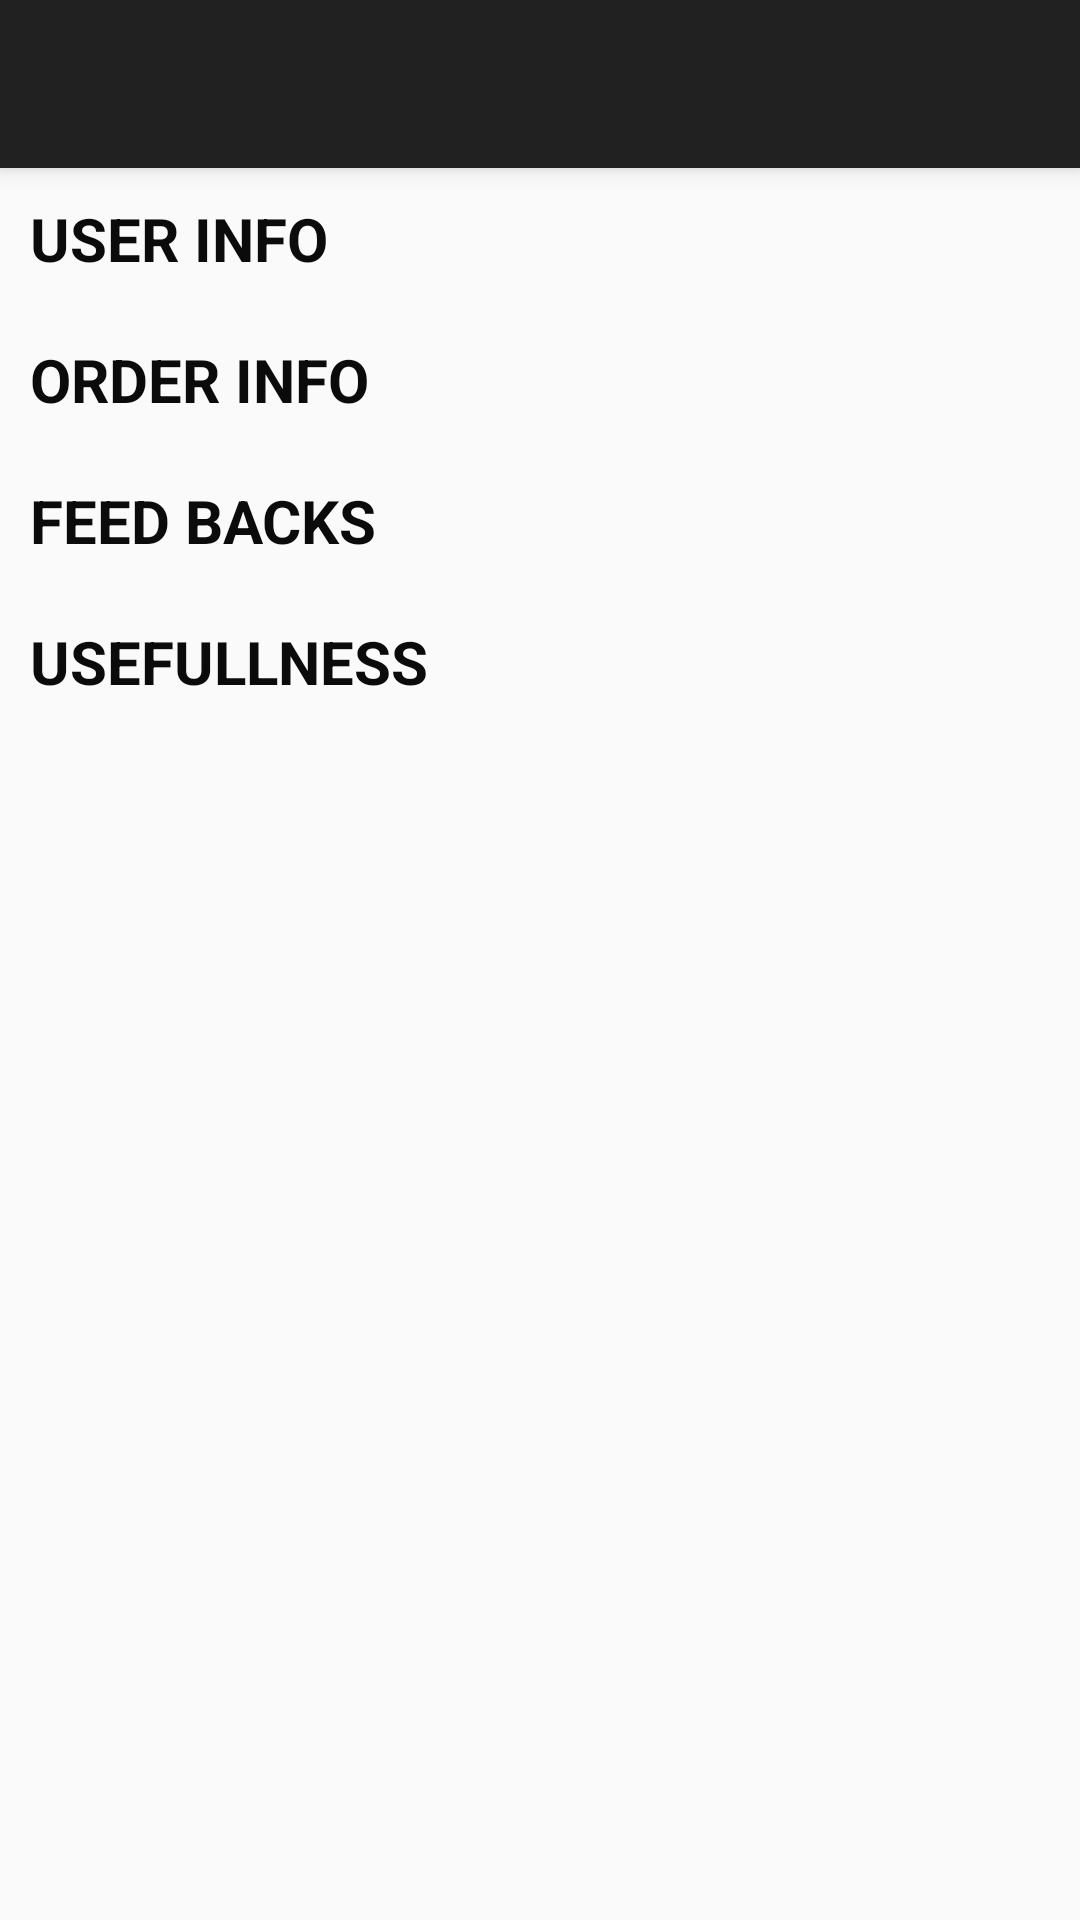

Reconstruct the res/layout file that produces this screen, plus the resources it refers to.
<!-- AndroidManifest.xml: application theme AppTheme -->
<!-- res/layout/activity_user_recc.xml -->
<?xml version="1.0" encoding="utf-8"?>
<android.support.design.widget.CoordinatorLayout xmlns:android="http://schemas.android.com/apk/res/android"
    xmlns:app="http://schemas.android.com/apk/res-auto"
    xmlns:tools="http://schemas.android.com/tools"
    android:layout_width="match_parent"
    android:layout_height="match_parent"
    android:fitsSystemWindows="true"
    tools:context="com.example.lakshita.bookstore.user_recc">

    <android.support.design.widget.AppBarLayout
        android:layout_width="match_parent"
        android:layout_height="wrap_content"
        android:theme="@style/AppTheme.AppBarOverlay">

        <android.support.v7.widget.Toolbar
            android:id="@+id/toolbar"
            android:layout_width="match_parent"
            android:layout_height="?attr/actionBarSize"
            android:background="?attr/colorPrimary"
            app:popupTheme="@style/AppTheme.PopupOverlay" />

    </android.support.design.widget.AppBarLayout>

    <include layout="@layout/content_user_recc"
        android:layout_height="331dp" />

</android.support.design.widget.CoordinatorLayout>
<!-- res/layout/content_user_recc.xml (included above) -->
<?xml version="1.0" encoding="utf-8"?>
<ScrollView xmlns:android="http://schemas.android.com/apk/res/android"
    xmlns:app="http://schemas.android.com/apk/res-auto"
    xmlns:tools="http://schemas.android.com/tools"
    android:id="@+id/content_user_recc"
    android:layout_width="match_parent"
    android:layout_height="match_parent"
    android:paddingBottom="@dimen/activity_vertical_margin"
    android:paddingLeft="@dimen/activity_horizontal_margin"
    android:paddingRight="@dimen/activity_horizontal_margin"
    android:paddingTop="@dimen/activity_vertical_margin"
    app:layout_behavior="@string/appbar_scrolling_view_behavior"
    tools:context="com.example.lakshita.bookstore.user_recc"
    tools:showIn="@layout/activity_user_recc">
    <LinearLayout
        android:layout_width="match_parent"
        android:layout_height="wrap_content"
        android:orientation="vertical"
        android:padding="10dip" >


        <TextView
            android:layout_width="match_parent"
            android:layout_height="wrap_content"
            android:gravity="center_vertical"
            android:textColor="#0B0B0B"
            android:textSize="20sp"
            android:textStyle="bold"
            android:text="USER INFO" />

    <ListView
        android:layout_width="match_parent"
        android:layout_height="wrap_content"
        android:id="@+id/listView"
        android:layout_marginTop="10dip"
        android:background="#B29090"
        />

        <TextView
            android:layout_width="match_parent"
            android:layout_height="wrap_content"
            android:layout_marginTop="10dip"
            android:gravity="center_vertical"
            android:textColor="#0B0B0B"
            android:textSize="20sp"
            android:textStyle="bold"
            android:text="ORDER INFO" />


        <ListView
            android:layout_width="match_parent"
            android:layout_height="wrap_content"
            android:id="@+id/listView1"
            android:layout_marginTop="10dip"
            android:visibility="visible"
            android:background="#4A9C67"/>

        <TextView
            android:layout_width="match_parent"
            android:layout_height="wrap_content"
            android:layout_marginTop="10dip"
            android:gravity="center_vertical"
            android:textColor="#0B0B0B"
            android:textSize="20sp"
            android:textStyle="bold"
            android:text="FEED BACKS" />

        <ListView
            android:layout_width="match_parent"
            android:layout_height="wrap_content"
            android:id="@+id/listView2"
            android:layout_marginTop="10dip"
            android:visibility="visible"
            android:background="#B29090"/>

        <TextView
            android:layout_width="match_parent"
            android:layout_height="wrap_content"
            android:layout_marginTop="10dip"
            android:gravity="center_vertical"
            android:textColor="#0B0B0B"
            android:textSize="20sp"
            android:textStyle="bold"
            android:text="USEFULLNESS" />

        <ListView
            android:layout_width="match_parent"
            android:layout_height="wrap_content"
            android:id="@+id/listView3"
            android:layout_marginTop="10dip"
            android:visibility="visible"
            android:background="#4A9C67"/>

    </LinearLayout>
</ScrollView>
<!-- resources referenced by this layout -->
<resources>
  <style name="AppTheme.AppBarOverlay" parent="ThemeOverlay.AppCompat.Dark.ActionBar" />
  <style name="AppTheme.PopupOverlay" parent="ThemeOverlay.AppCompat.Light" />
  <style name="AppTheme" parent="Theme.AppCompat.Light.DarkActionBar">
          
          <item name="windowActionBar">false</item>
          <item name="windowNoTitle">true</item>
          <item name="windowActionBarOverlay">false</item>
          <item name="windowActionModeOverlay">false</item>
  
          <item name="android:windowIsFloating">false</item>
  
  
      </style>
</resources>
